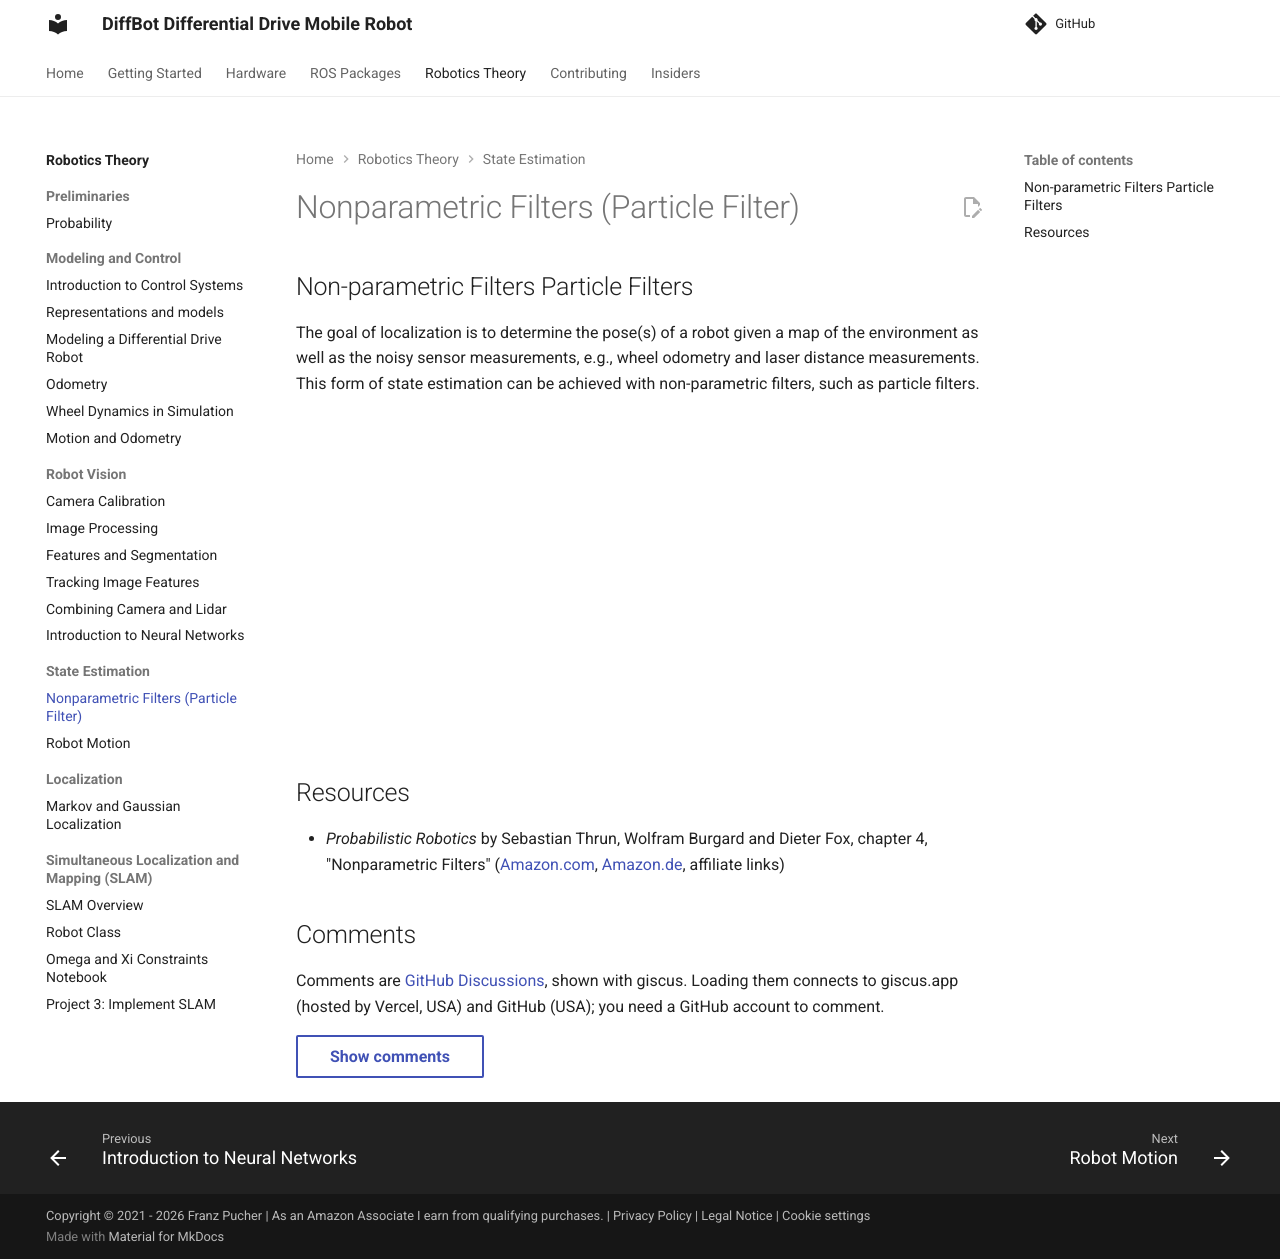

repository: ros-mobile-robots/ros-mobile-robots.github.io · page: pr-preview/pr-96/theory/state-estimation/nonparametric-filters/index.html · generator: mkdocs

## Non-parametric Filters Particle Filters

The goal of localization is to determine the pose(s) of a robot given a map of the environment as well as the noisy sensor measurements, 
e.g., wheel odometry and laser distance measurements. This form of state estimation can be achieved with non-parametric filters, such as particle filters.

<iframe width="560" height="315" data-consent-src="https://www.youtube-nocookie.com/embed/NrzmH_yerBU" title="YouTube video player" frameborder="0" allow="accelerometer; autoplay; clipboard-write; encrypted-media; gyroscope; picture-in-picture" allowfullscreen></iframe>

## Resources

- *Probabilistic Robotics* by Sebastian Thrun, Wolfram Burgard and Dieter Fox, chapter 4, "Nonparametric Filters" ([Amazon.com][amazon_book_probabilistic_robotics_us], [Amazon.de][amazon_book_probabilistic_robotics_ger], affiliate links)
